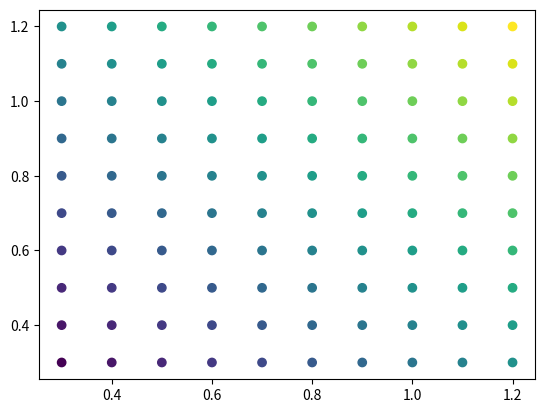

Write Python code to recreate this figure.
import matplotlib.pyplot as plt
import numpy as np

np.random.seed(19680801)

fig, ax = plt.subplots()
dots = np.linspace(0.3, 1.2, 10)
X, Y = np.meshgrid(dots, dots)
x, y = X.ravel(), Y.ravel()
ax.scatter(x, y, c=x+y)
plt.show()
